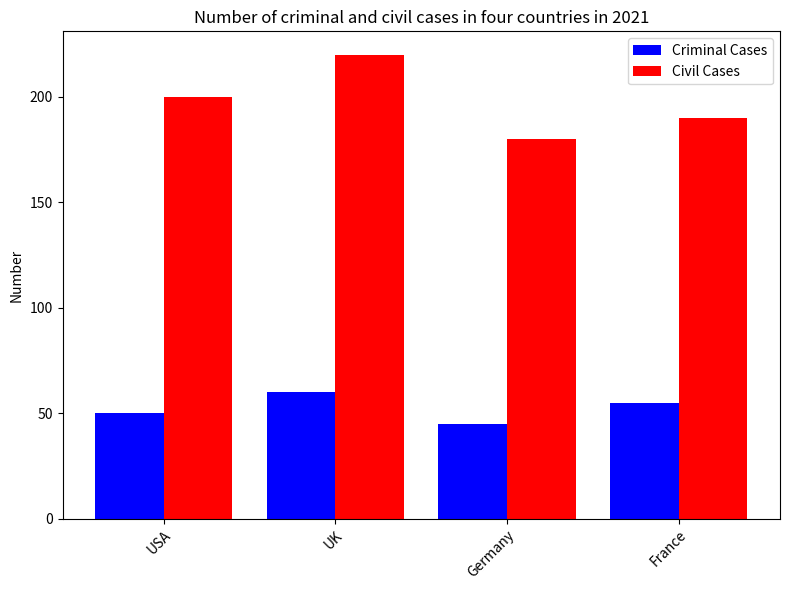

The script that saved this image: (Note: this script raises an exception after producing the figure.)

import matplotlib.pyplot as plt
import numpy as np

# Set data
x = np.arange(4)
Country = ('USA','UK','Germany','France')
Criminal_Cases = (50,60,45,55)
Civil_Cases = (200,220,180,190)

# Create figure
fig = plt.figure(figsize=(8,6))

# Plot data
ax = fig.add_subplot(1,1,1)
ax.bar(x-0.2, Criminal_Cases, label='Criminal Cases',color='b',width=0.4)
ax.bar(x+0.2, Civil_Cases, label='Civil Cases',color='r',width=0.4)

# Setup labels
ax.set_ylabel('Number')
ax.set_title("Number of criminal and civil cases in four countries in 2021")
ax.set_xticks(x)
ax.set_xticklabels(Country,rotation=45,ha='right',va='top',wrap=True)
ax.legend(loc='best')

# Resize
fig.tight_layout()

# Save
plt.savefig('bar chart/png/434.png')

# Clear
plt.clf()
